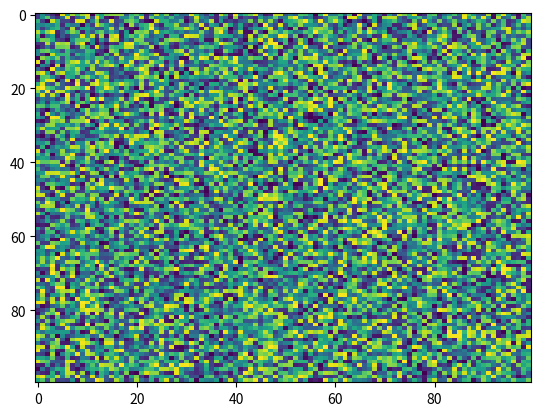

Here is the Python script that generated this plot:
import matplotlib.pyplot as plt
import numpy as np
X = np.random.rand(100, 100)
plt.imshow(X, 'viridis', None, aspect='auto', interpolation='nearest', alpha=None, vmin=None, vmax=None, origin='upper', extent=None, interpolation_stage=None)
